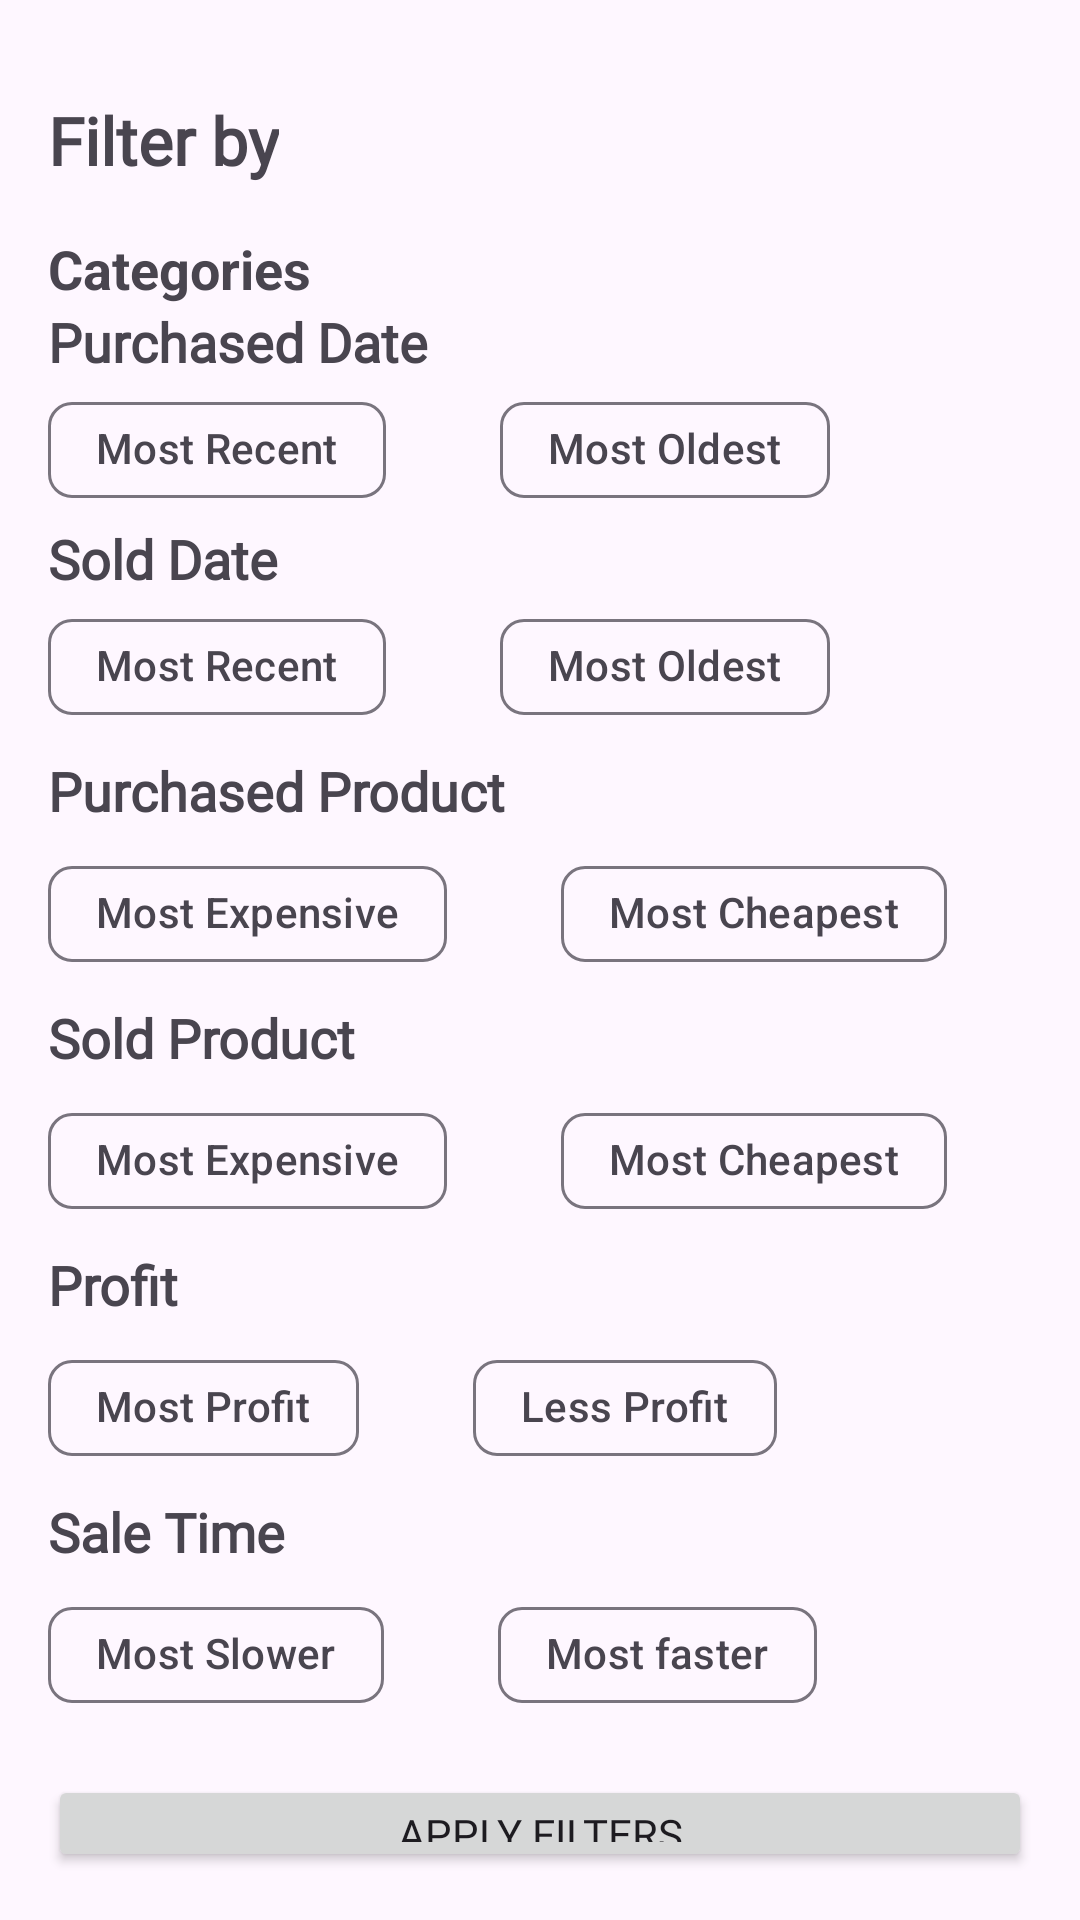

Reconstruct the res/layout file that produces this screen, plus the resources it refers to.
<!-- AndroidManifest.xml: application theme Theme.TrainingMindApp -->
<!-- res/layout/bottomsheet_product_filters.xml -->
<?xml version="1.0" encoding="utf-8"?>
<LinearLayout xmlns:android="http://schemas.android.com/apk/res/android"
    android:layout_width="match_parent"
    android:layout_height="wrap_content"
    xmlns:app="http://schemas.android.com/apk/res-auto"
    android:orientation="vertical"
    android:padding="16dp">

    <TextView
        android:layout_width="wrap_content"
        android:layout_height="wrap_content"
        android:text="Filter by"
        android:textSize="22sp"
        android:textStyle="bold"
        android:layout_marginVertical="16dp"
        android:fontFamily="@font/poppins"
        />

    <TextView
        android:layout_width="wrap_content"
        android:layout_height="wrap_content"
        android:text="Categories"
        android:textSize="18sp"
        android:textStyle="bold"/>

    <androidx.recyclerview.widget.RecyclerView
        android:id="@+id/rvCategoriesFilter"
        android:layout_width="match_parent"
        android:layout_height="wrap_content"
        android:orientation="horizontal"
        android:fontFamily="@font/poppins"
        >

    </androidx.recyclerview.widget.RecyclerView>


    


    <TextView
        android:layout_width="wrap_content"
        android:layout_height="wrap_content"
        android:text="Purchased Date"
        android:textSize="18sp"
        android:textStyle="bold"
        android:fontFamily="@font/poppins"
        >

    </TextView>

    <com.google.android.material.chip.ChipGroup
        android:id="@+id/chgDateOfBuy"
        android:layout_width="match_parent"
        android:layout_height="wrap_content"
        app:singleSelection="true">

        <com.google.android.material.chip.Chip
            android:id="@+id/chRecentBuy"
            android:layout_width="wrap_content"
            android:layout_height="wrap_content"
            android:text="Most Recent"
            android:fontFamily="@font/poppins"
            style="@style/Widget.Material3.Chip.Filter"
            >

        </com.google.android.material.chip.Chip>

        <com.google.android.material.chip.Chip
            android:id="@+id/chOldestBuy"
            android:layout_width="wrap_content"
            android:layout_height="wrap_content"
            android:layout_marginHorizontal="30dp"
            android:text="Most Oldest"
            android:fontFamily="@font/poppins"
            style="@style/Widget.Material3.Chip.Filter"
            >

        </com.google.android.material.chip.Chip>


    </com.google.android.material.chip.ChipGroup>





    

    <TextView
        android:layout_width="wrap_content"
        android:layout_height="wrap_content"
        android:text="Sold Date"
        android:textSize="18sp"
        android:textStyle="bold"
        android:fontFamily="@font/poppins"
        >

    </TextView>


    <com.google.android.material.chip.ChipGroup
        android:id="@+id/chgDateOfSale"
        android:layout_width="match_parent"
        android:layout_height="wrap_content"
        app:singleSelection="true">

        <com.google.android.material.chip.Chip
            android:id="@+id/chRecentSale"
            android:layout_width="wrap_content"
            android:layout_height="wrap_content"
            android:text="Most Recent"
            android:fontFamily="@font/poppins"
            style="@style/Widget.Material3.Chip.Filter"
            >

        </com.google.android.material.chip.Chip>

        <com.google.android.material.chip.Chip
            android:id="@+id/chOldestSale"
            android:layout_width="wrap_content"
            android:layout_height="wrap_content"
            android:layout_marginHorizontal="30dp"
            android:text="Most Oldest"
            android:fontFamily="@font/poppins"
            style="@style/Widget.Material3.Chip.Filter"
            >

        </com.google.android.material.chip.Chip>


    </com.google.android.material.chip.ChipGroup>


    

    <TextView
        android:layout_width="wrap_content"
        android:layout_height="wrap_content"
        android:text="Purchased Product"
        android:layout_marginVertical="5dp"
        android:textSize="18sp"
        android:textStyle="bold"
        android:fontFamily="@font/poppins"
        >

    </TextView>

    <com.google.android.material.chip.ChipGroup
        android:id="@+id/chgPurchaseProduct"
        android:layout_width="match_parent"
        android:layout_height="wrap_content"
        app:singleSelection="true">

        <com.google.android.material.chip.Chip
            android:id="@+id/chMostExpensiveBuy"
            android:layout_width="wrap_content"
            android:layout_height="wrap_content"
            android:text="Most Expensive"
            style="@style/Widget.Material3.Chip.Filter"
            android:fontFamily="@font/poppins"
            >

        </com.google.android.material.chip.Chip>

        <com.google.android.material.chip.Chip
            android:id="@+id/chMostCheapestBuy"
            android:layout_width="wrap_content"
            android:layout_height="wrap_content"
            android:layout_marginHorizontal="30dp"
            android:text="Most Cheapest"
            style="@style/Widget.Material3.Chip.Filter"
            android:fontFamily="@font/poppins"
            >

        </com.google.android.material.chip.Chip>


    </com.google.android.material.chip.ChipGroup>




    

    <TextView
        android:layout_width="wrap_content"
        android:layout_height="wrap_content"
        android:text="Sold Product"
        android:layout_marginVertical="5dp"
        android:textSize="18sp"
        android:textStyle="bold"
        android:fontFamily="@font/poppins"
        >

    </TextView>

    <com.google.android.material.chip.ChipGroup
        android:id="@+id/chgSoldProduct"
        android:layout_width="match_parent"
        android:layout_height="wrap_content"
        app:singleSelection="true">

        <com.google.android.material.chip.Chip
            android:id="@+id/chMostExpensiveSale"
            android:layout_width="wrap_content"
            android:layout_height="wrap_content"
            android:text="Most Expensive"
            style="@style/Widget.Material3.Chip.Filter"
            android:fontFamily="@font/poppins"
            >

        </com.google.android.material.chip.Chip>

        <com.google.android.material.chip.Chip
            android:id="@+id/chMostCheapestSale"
            android:layout_width="wrap_content"
            android:layout_height="wrap_content"
            android:layout_marginHorizontal="30dp"
            android:text="Most Cheapest"
            style="@style/Widget.Material3.Chip.Filter"
            android:fontFamily="@font/poppins"
            >

        </com.google.android.material.chip.Chip>


    </com.google.android.material.chip.ChipGroup>

    

    <TextView
        android:layout_width="wrap_content"
        android:layout_height="wrap_content"
        android:text="Profit"
        android:layout_marginVertical="5dp"
        android:textSize="18sp"
        android:textStyle="bold"
        android:fontFamily="@font/poppins"
        >

    </TextView>

    <com.google.android.material.chip.ChipGroup
        android:id="@+id/chgProfit"
        android:layout_width="match_parent"
        android:layout_height="wrap_content"
        app:singleSelection="true">

        <com.google.android.material.chip.Chip
            android:id="@+id/chHighestProfit"
            android:layout_width="wrap_content"
            android:layout_height="wrap_content"
            android:text="Most Profit"
            style="@style/Widget.Material3.Chip.Filter"
            android:fontFamily="@font/poppins"
            >

        </com.google.android.material.chip.Chip>

        <com.google.android.material.chip.Chip
            android:id="@+id/chLowerProfit"
            android:layout_width="wrap_content"
            android:layout_height="wrap_content"
            android:layout_marginHorizontal="30dp"
            android:text="Less Profit"
            style="@style/Widget.Material3.Chip.Filter"
            android:fontFamily="@font/poppins"
            >

        </com.google.android.material.chip.Chip>


    </com.google.android.material.chip.ChipGroup>



    

    <TextView
        android:layout_width="wrap_content"
        android:layout_height="wrap_content"
        android:text="Sale Time"
        android:layout_marginVertical="5dp"
        android:textSize="18sp"
        android:textStyle="bold"
        android:fontFamily="@font/poppins">

    </TextView>

    <com.google.android.material.chip.ChipGroup
        android:id="@+id/chgDelaySale"
        android:layout_width="match_parent"
        android:layout_height="wrap_content"
        app:singleSelection="true">

        <com.google.android.material.chip.Chip
            android:id="@+id/chLongestDelay"
            android:layout_width="wrap_content"
            android:layout_height="wrap_content"
            android:text="Most Slower"
            style="@style/Widget.Material3.Chip.Filter"
            android:fontFamily="@font/poppins"
            >

        </com.google.android.material.chip.Chip>

        <com.google.android.material.chip.Chip
            android:id="@+id/chShortestDelay"
            android:layout_width="wrap_content"
            android:layout_height="wrap_content"
            android:layout_marginHorizontal="30dp"
            android:text="Most faster"
            style="@style/Widget.Material3.Chip.Filter"
            android:fontFamily="@font/poppins"
            >

        </com.google.android.material.chip.Chip>


    </com.google.android.material.chip.ChipGroup>


    
    <Button
        android:id="@+id/button_apply_filters"
        android:layout_width="match_parent"
        android:layout_height="wrap_content"
        android:text="Apply filters"
        android:layout_marginTop="16dp"
        android:fontFamily="@font/poppins"
        />
</LinearLayout>
<!-- resources referenced by this layout -->
<resources>
  <style name="Theme.TrainingMindApp" parent="Base.Theme.TrainingMindApp" />
  <style name="Base.Theme.TrainingMindApp" parent="Theme.Material3.DayNight.NoActionBar">
          
          
      </style>
</resources>
